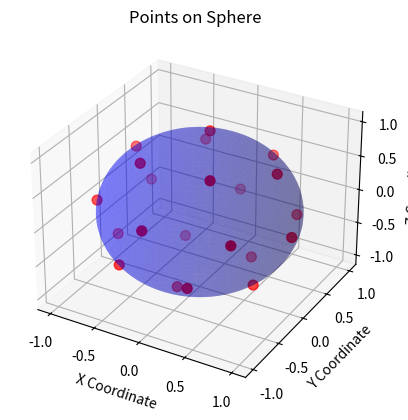

Here is the Python script that generated this plot:
# [redacted]
# [redacted]

import numpy as np
from scipy.optimize import minimize
import matplotlib.pyplot as plt
from mpl_toolkits.mplot3d import Axes3D

def f_electron(x):
    num_points = 21  # Total de puntos incluyendo el anclado
    x_full = np.zeros(3 * num_points)
    x_full[0:3] = np.array([1, 0, 0])  # Punto anclado
    x_full[3:] = x  # Los puntos restantes
    sum_repulsion = 0
    for i in range(num_points):
        for j in range(i + 1, num_points):
            xi = x_full[3*i:3*i+3]
            xj = x_full[3*j:3*j+3]
            distance_squared = np.sum((xi - xj) ** 2)
            if distance_squared != 0:
                sum_repulsion += 1 / np.sqrt(distance_squared)
    return sum_repulsion

def h_esfera(x):
    num_points_to_optimize = 20  # Puntos a optimizar, sin incluir el anclado
    h_x = np.zeros(num_points_to_optimize)
    for k in range(num_points_to_optimize):
        h_x[k] = x[3*k]**2 + x[3*k+1]**2 + x[3*k+2]**2 - 1
    return h_x


# Generar puntos iniciales aleatorios en la esfera para 20 puntos
num_points_random = 20
initial_points = np.random.randn(3 * num_points_random)
initial_norms = np.linalg.norm(initial_points.reshape(num_points_random, 3), axis=1)
initial_points /= initial_norms[:, np.newaxis].repeat(3, axis=1).flatten()

# Resolver el problema de optimización
result = minimize(f_electron, initial_points, method='SLSQP', constraints={'type': 'eq', 'fun': h_esfera})

if result.success:
    optimized_points = result.x.reshape((num_points_random, 3))
    print("Optimized Points:\n", optimized_points)
else:
    print("Optimization failed:", result.message)

# Suponiendo que 'optimized_points' es el array obtenido del proceso de optimización,
# y añadimos el punto anclado:
optimized_points = np.vstack(([1, 0, 0], optimized_points))  # Asegúrate de que 'optimized_points' está definido

# Crear una figura para la graficación
fig = plt.figure()
ax = fig.add_subplot(111, projection='3d')

# Dibujar la esfera
u = np.linspace(0, 2 * np.pi, 100)
v = np.linspace(0, np.pi, 100)
x = np.outer(np.cos(u), np.sin(v))
y = np.outer(np.sin(u), np.sin(v))
z = np.outer(np.ones(np.size(u)), np.cos(v))

ax.plot_surface(x, y, z, color='b', alpha=0.3)

# Dibujar los puntos
ax.scatter(optimized_points[:, 0], optimized_points[:, 1], optimized_points[:, 2], color='r', s=50)

# Etiquetas y título
ax.set_xlabel('X Coordinate')
ax.set_ylabel('Y Coordinate')
ax.set_zlabel('Z Coordinate')
ax.set_title('Points on Sphere')

# Mostrar la gráfica
plt.show()